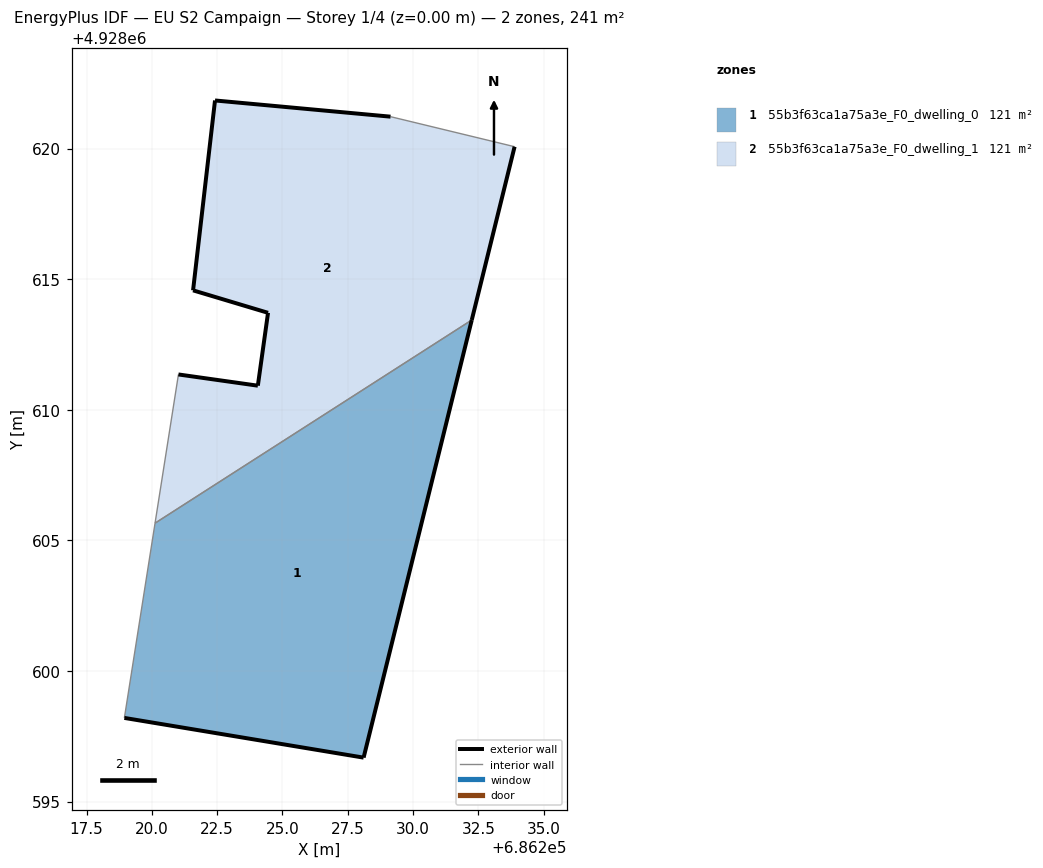
=== STOREY PLAN SPEC (per zone: floor XY polygon, exterior-wall plan segments, windows/doors) ===
zone 1: 55b3f63ca1a75a3e_F0_dwelling_0  (120.5 m²)
  floor: (686228.11, 4928596.68) (686232.25, 4928613.44) (686220.12, 4928605.66) (686218.95, 4928598.20)
  exterior wall: (686232.25, 4928613.44) – (686228.11, 4928596.68)  [17.3 m]
  exterior wall: (686228.11, 4928596.68) – (686218.95, 4928598.20)  [9.3 m]
  interior walls: 2
zone 2: 55b3f63ca1a75a3e_F0_dwelling_1  (120.5 m²)
  floor: (686232.25, 4928613.44) (686233.89, 4928620.07) (686229.14, 4928621.22) (686222.42, 4928621.84) (686221.58, 4928614.57) (686224.45, 4928613.71) (686224.06, 4928610.92) (686221.02, 4928611.35) (686220.12, 4928605.66)
  exterior wall: (686221.02, 4928611.35) – (686224.06, 4928610.92)  [3.1 m]
  exterior wall: (686224.06, 4928610.92) – (686224.45, 4928613.71)  [2.8 m]
  exterior wall: (686224.45, 4928613.71) – (686221.58, 4928614.57)  [3.0 m]
  exterior wall: (686221.58, 4928614.57) – (686222.42, 4928621.84)  [7.3 m]
  exterior wall: (686222.42, 4928621.84) – (686229.14, 4928621.22)  [6.7 m]
  exterior wall: (686233.89, 4928620.07) – (686232.25, 4928613.44)  [6.8 m]
  interior walls: 3

=== DERIVED (storey summary) ===
Building: EU S2 Campaign
Storey: 1 of 4  (floor level z = 0.00 m)
Storey gross floor area: 241.0 m²
Zones on this storey: 2
  - 55b3f63ca1a75a3e_F0_dwelling_0: floor 120.5 m²; exterior wall 26.5 m (79.6 m²); WWR 0.0%
  - 55b3f63ca1a75a3e_F0_dwelling_1: floor 120.5 m²; exterior wall 29.8 m (89.4 m²); WWR 0.0%
Zone adjacency (shared interzone walls):
  - 55b3f63ca1a75a3e_F0_dwelling_0 ↔ 55b3f63ca1a75a3e_F0_dwelling_1